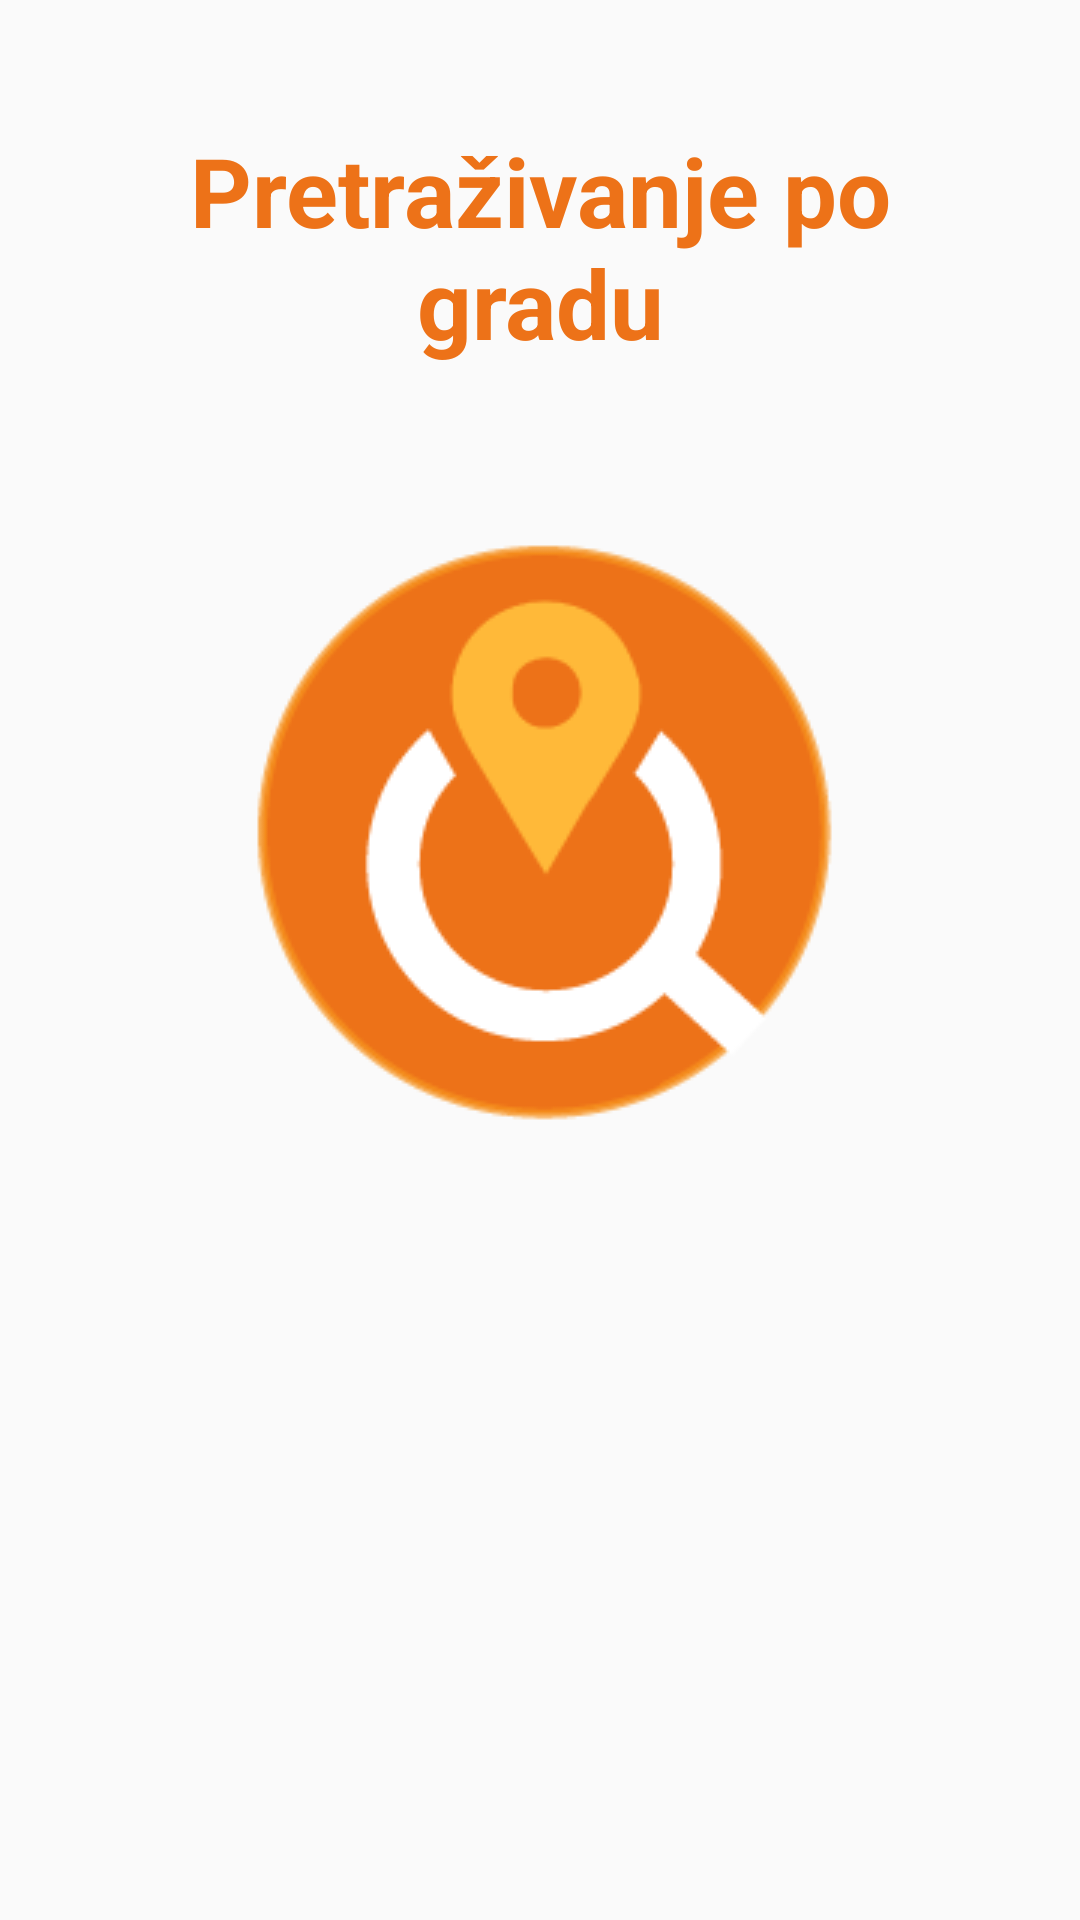

Layout XML and referenced resources for this Android screen:
<!-- AndroidManifest.xml: application theme AppTheme -->
<!-- res/layout/fragment_grad.xml -->
<RelativeLayout xmlns:android="http://schemas.android.com/apk/res/android"
    xmlns:tools="http://schemas.android.com/tools"
    android:layout_width="match_parent"
    android:layout_height="match_parent" >

    <ImageButton
        android:id="@+id/grad_button"
        android:layout_width="99pt"
        android:layout_height="97pt"
        android:src="@drawable/button2"
        android:layout_marginTop="54dp"
        android:layout_below="@+id/textView"
        android:layout_centerHorizontal="true"
        android:background="@null" />

    <TextView
        android:id="@+id/textView"
        android:layout_width="179pt"
        android:layout_height="wrap_content"
        android:text="@string/fragment_grad"
        android:typeface="sans"
        android:textAppearance="?android:attr/textAppearanceLarge"
        android:textAlignment="center"
        android:layout_marginTop="42dp"
        android:textSize="32sp"
        android:textStyle="bold"
        android:textColor="#ED7218"
        android:layout_alignParentTop="true"
        android:layout_alignParentLeft="true"
        android:layout_alignParentStart="true" />

</RelativeLayout>
<!-- resources referenced by this layout -->
<resources>
  <!-- drawable button2: png bitmap (drawable, 10402 bytes) -->
  <string name="fragment_grad">Pretraživanje po\ngradu</string>
  <style name="AppTheme" parent="Theme.AppCompat.Light.NoActionBar">
          
          <item name="colorPrimary">@color/colorPrimary</item>
          <item name="colorPrimaryDark">@color/colorPrimaryDark</item>
          <item name="colorAccent">@color/colorAccent</item>
          <item name="windowActionBar">false</item>
          <item name="windowNoTitle">true</item>
      </style>
  <color name="colorPrimary">#ED7218</color>
  <color name="colorPrimaryDark">#BC5408</color>
  <color name="colorAccent">#ED7218</color>
</resources>
